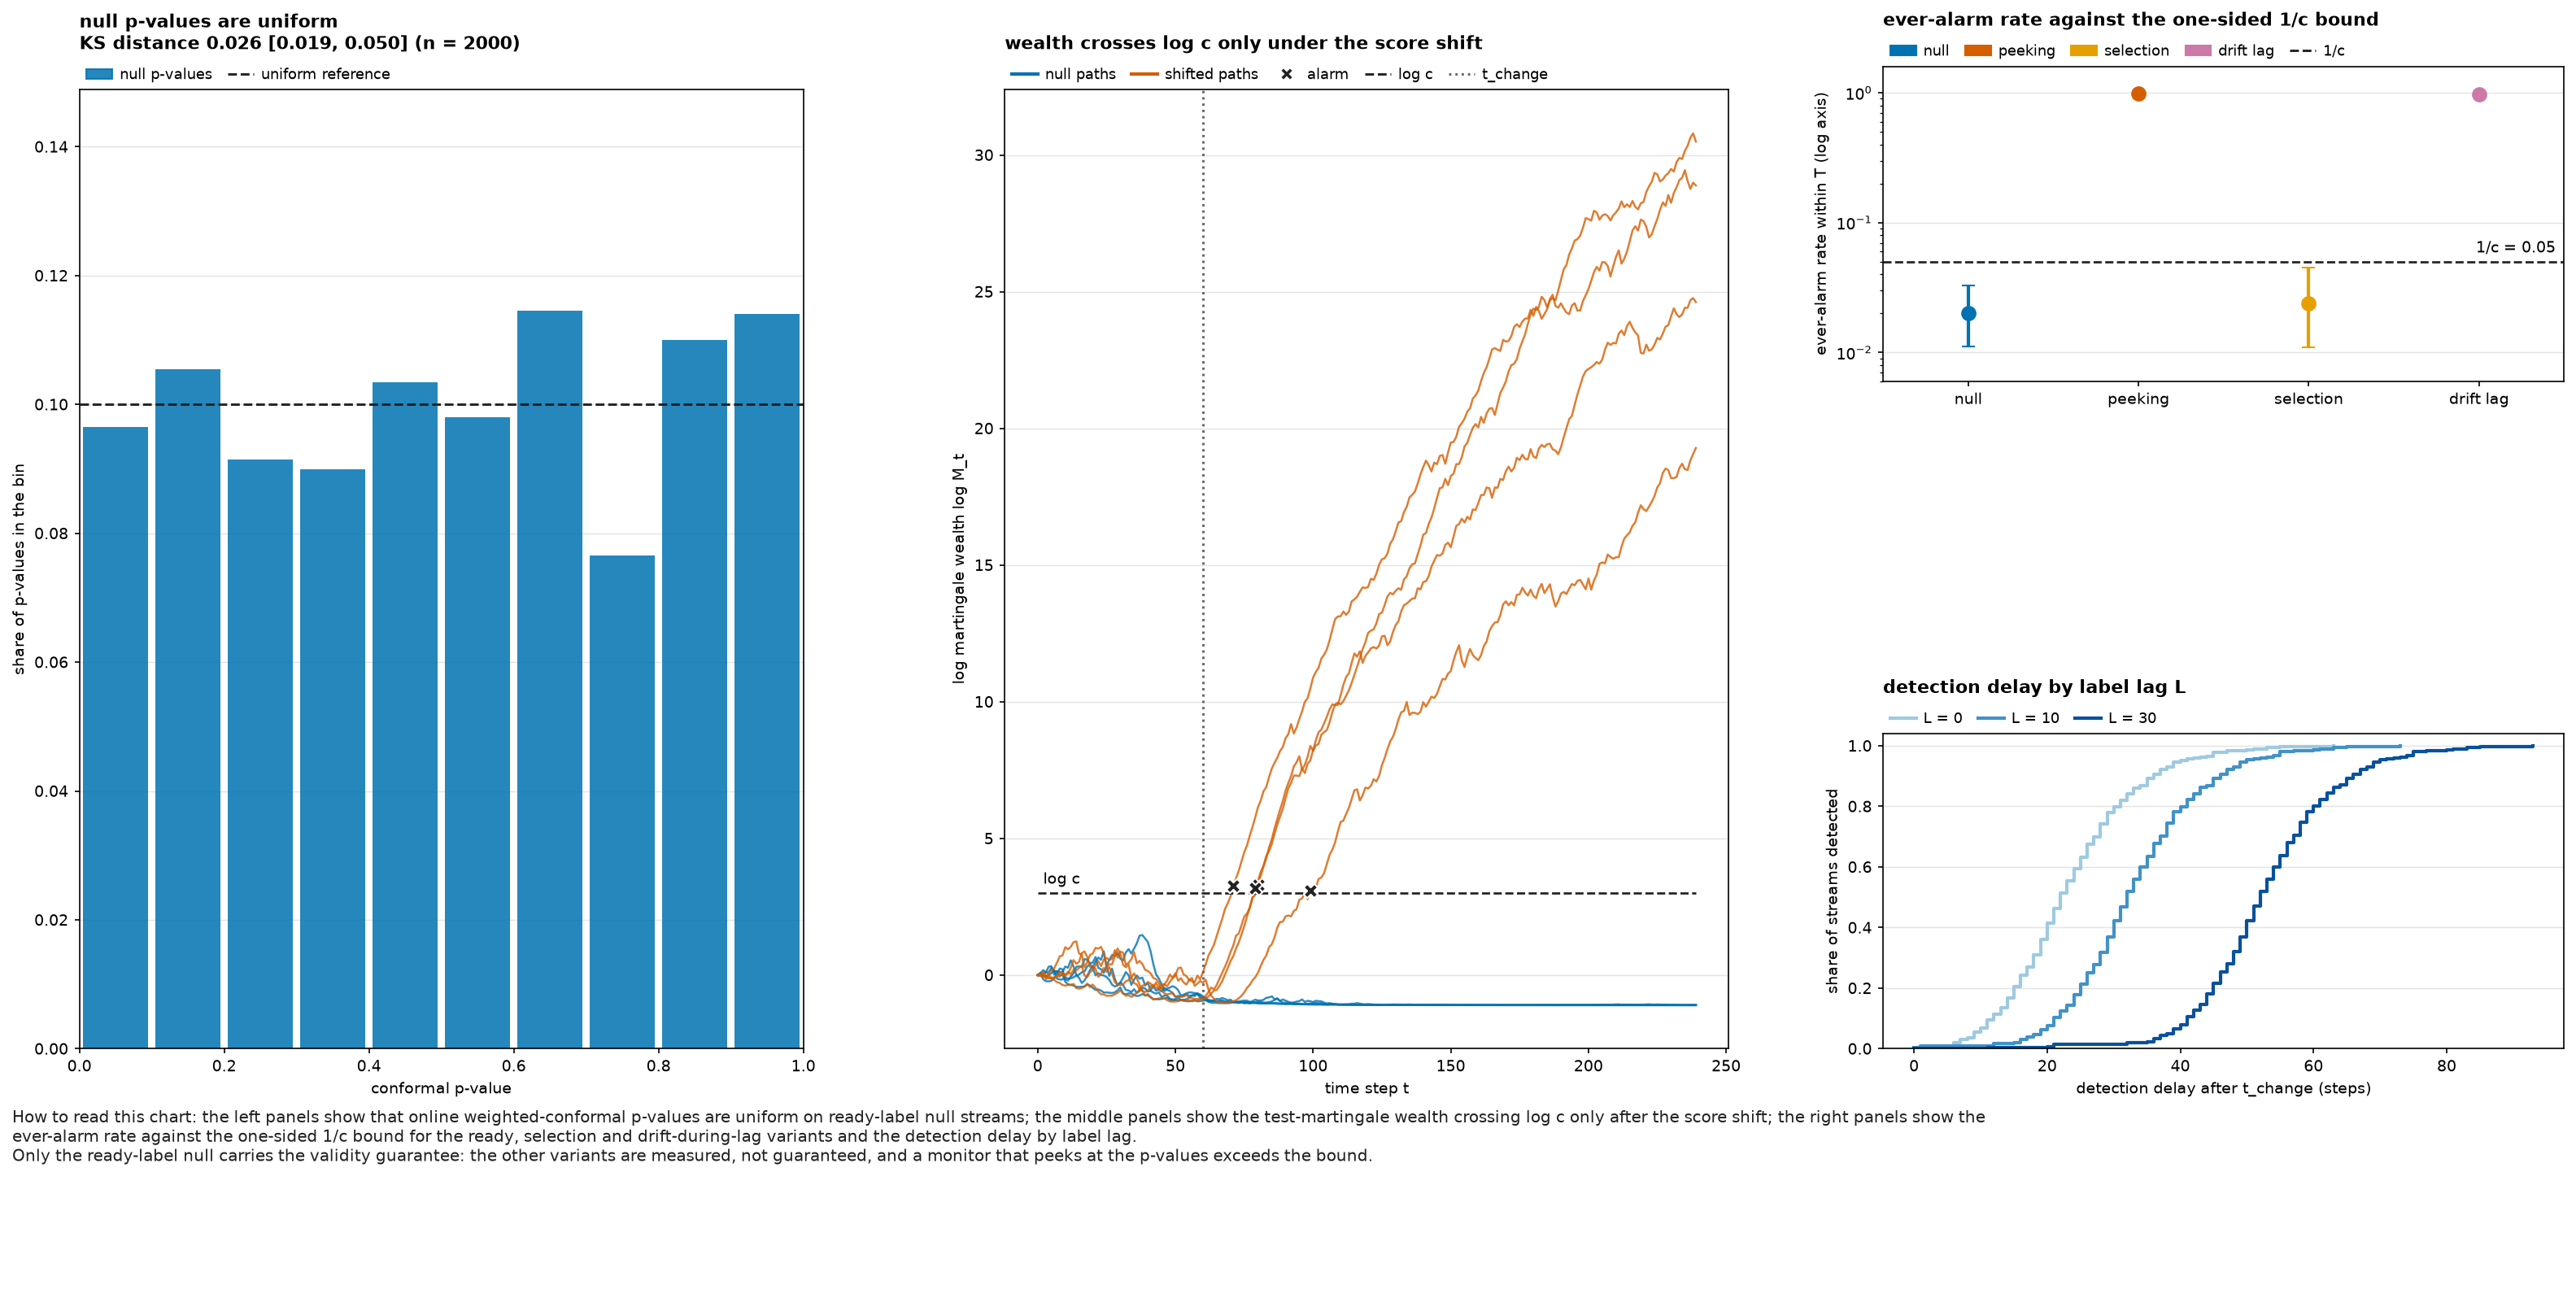

Source data for this figure (header and first rows):
panel, series, group, x, y, y_low, y_high, z, n, label, seed, config_hash, run_id
pvalue_uniformity, p_hist, , 0.05, 0.0965, , , , 193, , 20260923, 223ae7ea3e685c7c69fc4f541c05270507523378…, r2-223ae7ea3e68-seed20260923
pvalue_uniformity, p_hist, , 0.15, 0.1055, , , , 211, , 20260923, 223ae7ea3e685c7c69fc4f541c05270507523378…, r2-223ae7ea3e68-seed20260923
pvalue_uniformity, p_hist, , 0.25, 0.0915, , , , 183, , 20260923, 223ae7ea3e685c7c69fc4f541c05270507523378…, r2-223ae7ea3e68-seed20260923
pvalue_uniformity, p_hist, , 0.35, 0.09, , , , 180, , 20260923, 223ae7ea3e685c7c69fc4f541c05270507523378…, r2-223ae7ea3e68-seed20260923
pvalue_uniformity, p_hist, , 0.45, 0.1035, , , , 207, , 20260923, 223ae7ea3e685c7c69fc4f541c05270507523378…, r2-223ae7ea3e68-seed20260923
pvalue_uniformity, p_hist, , 0.55, 0.098, , , , 196, , 20260923, 223ae7ea3e685c7c69fc4f541c05270507523378…, r2-223ae7ea3e68-seed20260923
pvalue_uniformity, p_hist, , 0.65, 0.1145, , , , 229, , 20260923, 223ae7ea3e685c7c69fc4f541c05270507523378…, r2-223ae7ea3e68-seed20260923
pvalue_uniformity, p_hist, , 0.75, 0.0765, , , , 153, , 20260923, 223ae7ea3e685c7c69fc4f541c05270507523378…, r2-223ae7ea3e68-seed20260923
pvalue_uniformity, p_hist, , 0.85, 0.11, , , , 220, , 20260923, 223ae7ea3e685c7c69fc4f541c05270507523378…, r2-223ae7ea3e68-seed20260923
pvalue_uniformity, p_hist, , 0.95, 0.114, , , , 228, , 20260923, 223ae7ea3e685c7c69fc4f541c05270507523378…, r2-223ae7ea3e68-seed20260923
pvalue_uniformity, uniform_ref, , 0.0, 0.1, , , , , , 20260923, 223ae7ea3e685c7c69fc4f541c05270507523378…, r2-223ae7ea3e68-seed20260923
pvalue_uniformity, uniform_ref, , 1.0, 0.1, , , , , , 20260923, 223ae7ea3e685c7c69fc4f541c05270507523378…, r2-223ae7ea3e68-seed20260923
pvalue_uniformity, ks, , , 0.02591, 0.01855, 0.05009, , 2000, KS distance 0.026 [0.019, 0.050] (n = 20…, 20260923, 223ae7ea3e685c7c69fc4f541c05270507523378…, r2-223ae7ea3e68-seed20260923
wealth_paths, null_path, null_0, 0.0, -1.1102230246251565e-16, , , , , , 20260923, 223ae7ea3e685c7c69fc4f541c05270507523378…, r2-223ae7ea3e68-seed20260923
wealth_paths, null_path, null_0, 1.0, 0.08576, , , , , , 20260923, 223ae7ea3e685c7c69fc4f541c05270507523378…, r2-223ae7ea3e68-seed20260923
wealth_paths, null_path, null_0, 2.0, -0.1559, , , , , , 20260923, 223ae7ea3e685c7c69fc4f541c05270507523378…, r2-223ae7ea3e68-seed20260923
wealth_paths, null_path, null_0, 3.0, -0.2203, , , , , , 20260923, 223ae7ea3e685c7c69fc4f541c05270507523378…, r2-223ae7ea3e68-seed20260923
wealth_paths, null_path, null_0, 4.0, -0.2303, , , , , , 20260923, 223ae7ea3e685c7c69fc4f541c05270507523378…, r2-223ae7ea3e68-seed20260923
wealth_paths, null_path, null_0, 5.0, -0.2054, , , , , , 20260923, 223ae7ea3e685c7c69fc4f541c05270507523378…, r2-223ae7ea3e68-seed20260923
wealth_paths, null_path, null_0, 6.0, -0.1104, , , , , , 20260923, 223ae7ea3e685c7c69fc4f541c05270507523378…, r2-223ae7ea3e68-seed20260923
wealth_paths, null_path, null_0, 7.0, 0.02185, , , , , , 20260923, 223ae7ea3e685c7c69fc4f541c05270507523378…, r2-223ae7ea3e68-seed20260923
wealth_paths, null_path, null_0, 8.0, 0.2438, , , , , , 20260923, 223ae7ea3e685c7c69fc4f541c05270507523378…, r2-223ae7ea3e68-seed20260923
wealth_paths, null_path, null_0, 9.0, 0.208, , , , , , 20260923, 223ae7ea3e685c7c69fc4f541c05270507523378…, r2-223ae7ea3e68-seed20260923
wealth_paths, null_path, null_0, 10.0, -0.1469, , , , , , 20260923, 223ae7ea3e685c7c69fc4f541c05270507523378…, r2-223ae7ea3e68-seed20260923
wealth_paths, null_path, null_0, 11.0, -0.1994, , , , , , 20260923, 223ae7ea3e685c7c69fc4f541c05270507523378…, r2-223ae7ea3e68-seed20260923
wealth_paths, null_path, null_0, 12.0, -0.05026, , , , , , 20260923, 223ae7ea3e685c7c69fc4f541c05270507523378…, r2-223ae7ea3e68-seed20260923
wealth_paths, null_path, null_0, 13.0, 0.06811, , , , , , 20260923, 223ae7ea3e685c7c69fc4f541c05270507523378…, r2-223ae7ea3e68-seed20260923
wealth_paths, null_path, null_0, 14.0, 0.3039, , , , , , 20260923, 223ae7ea3e685c7c69fc4f541c05270507523378…, r2-223ae7ea3e68-seed20260923
wealth_paths, null_path, null_0, 15.0, 0.3223, , , , , , 20260923, 223ae7ea3e685c7c69fc4f541c05270507523378…, r2-223ae7ea3e68-seed20260923
wealth_paths, null_path, null_0, 16.0, 0.2978, , , , , , 20260923, 223ae7ea3e685c7c69fc4f541c05270507523378…, r2-223ae7ea3e68-seed20260923
wealth_paths, null_path, null_0, 17.0, 0.592, , , , , , 20260923, 223ae7ea3e685c7c69fc4f541c05270507523378…, r2-223ae7ea3e68-seed20260923
wealth_paths, null_path, null_0, 18.0, 0.5571, , , , , , 20260923, 223ae7ea3e685c7c69fc4f541c05270507523378…, r2-223ae7ea3e68-seed20260923
wealth_paths, null_path, null_0, 19.0, 0.4374, , , , , , 20260923, 223ae7ea3e685c7c69fc4f541c05270507523378…, r2-223ae7ea3e68-seed20260923
wealth_paths, null_path, null_0, 20.0, 0.4586, , , , , , 20260923, 223ae7ea3e685c7c69fc4f541c05270507523378…, r2-223ae7ea3e68-seed20260923
wealth_paths, null_path, null_0, 21.0, 0.6632, , , , , , 20260923, 223ae7ea3e685c7c69fc4f541c05270507523378…, r2-223ae7ea3e68-seed20260923
wealth_paths, null_path, null_0, 22.0, 0.2641, , , , , , 20260923, 223ae7ea3e685c7c69fc4f541c05270507523378…, r2-223ae7ea3e68-seed20260923
wealth_paths, null_path, null_0, 23.0, 0.2178, , , , , , 20260923, 223ae7ea3e685c7c69fc4f541c05270507523378…, r2-223ae7ea3e68-seed20260923
wealth_paths, null_path, null_0, 24.0, 0.08528, , , , , , 20260923, 223ae7ea3e685c7c69fc4f541c05270507523378…, r2-223ae7ea3e68-seed20260923
wealth_paths, null_path, null_0, 25.0, 0.3418, , , , , , 20260923, 223ae7ea3e685c7c69fc4f541c05270507523378…, r2-223ae7ea3e68-seed20260923
wealth_paths, null_path, null_0, 26.0, -0.02821, , , , , , 20260923, 223ae7ea3e685c7c69fc4f541c05270507523378…, r2-223ae7ea3e68-seed20260923
wealth_paths, null_path, null_0, 27.0, 0.2377, , , , , , 20260923, 223ae7ea3e685c7c69fc4f541c05270507523378…, r2-223ae7ea3e68-seed20260923
wealth_paths, null_path, null_0, 28.0, -0.1362, , , , , , 20260923, 223ae7ea3e685c7c69fc4f541c05270507523378…, r2-223ae7ea3e68-seed20260923
wealth_paths, null_path, null_0, 29.0, -0.3716, , , , , , 20260923, 223ae7ea3e685c7c69fc4f541c05270507523378…, r2-223ae7ea3e68-seed20260923
wealth_paths, null_path, null_0, 30.0, -0.2661, , , , , , 20260923, 223ae7ea3e685c7c69fc4f541c05270507523378…, r2-223ae7ea3e68-seed20260923
wealth_paths, null_path, null_0, 31.0, -0.3657, , , , , , 20260923, 223ae7ea3e685c7c69fc4f541c05270507523378…, r2-223ae7ea3e68-seed20260923
wealth_paths, null_path, null_0, 32.0, -0.5409, , , , , , 20260923, 223ae7ea3e685c7c69fc4f541c05270507523378…, r2-223ae7ea3e68-seed20260923
wealth_paths, null_path, null_0, 33.0, -0.5634, , , , , , 20260923, 223ae7ea3e685c7c69fc4f541c05270507523378…, r2-223ae7ea3e68-seed20260923
wealth_paths, null_path, null_0, 34.0, -0.6172, , , , , , 20260923, 223ae7ea3e685c7c69fc4f541c05270507523378…, r2-223ae7ea3e68-seed20260923
wealth_paths, null_path, null_0, 35.0, -0.5161, , , , , , 20260923, 223ae7ea3e685c7c69fc4f541c05270507523378…, r2-223ae7ea3e68-seed20260923
wealth_paths, null_path, null_0, 36.0, -0.6524, , , , , , 20260923, 223ae7ea3e685c7c69fc4f541c05270507523378…, r2-223ae7ea3e68-seed20260923
wealth_paths, null_path, null_0, 37.0, -0.5836, , , , , , 20260923, 223ae7ea3e685c7c69fc4f541c05270507523378…, r2-223ae7ea3e68-seed20260923
wealth_paths, null_path, null_0, 38.0, -0.4596, , , , , , 20260923, 223ae7ea3e685c7c69fc4f541c05270507523378…, r2-223ae7ea3e68-seed20260923
wealth_paths, null_path, null_0, 39.0, -0.4865, , , , , , 20260923, 223ae7ea3e685c7c69fc4f541c05270507523378…, r2-223ae7ea3e68-seed20260923
wealth_paths, null_path, null_0, 40.0, -0.6024, , , , , , 20260923, 223ae7ea3e685c7c69fc4f541c05270507523378…, r2-223ae7ea3e68-seed20260923
wealth_paths, null_path, null_0, 41.0, -0.5705, , , , , , 20260923, 223ae7ea3e685c7c69fc4f541c05270507523378…, r2-223ae7ea3e68-seed20260923
wealth_paths, null_path, null_0, 42.0, -0.6388, , , , , , 20260923, 223ae7ea3e685c7c69fc4f541c05270507523378…, r2-223ae7ea3e68-seed20260923
wealth_paths, null_path, null_0, 43.0, -0.6772, , , , , , 20260923, 223ae7ea3e685c7c69fc4f541c05270507523378…, r2-223ae7ea3e68-seed20260923
wealth_paths, null_path, null_0, 44.0, -0.6308, , , , , , 20260923, 223ae7ea3e685c7c69fc4f541c05270507523378…, r2-223ae7ea3e68-seed20260923
wealth_paths, null_path, null_0, 45.0, -0.7996, , , , , , 20260923, 223ae7ea3e685c7c69fc4f541c05270507523378…, r2-223ae7ea3e68-seed20260923
wealth_paths, null_path, null_0, 46.0, -0.7474, , , , , , 20260923, 223ae7ea3e685c7c69fc4f541c05270507523378…, r2-223ae7ea3e68-seed20260923
... 2,118 more rows
